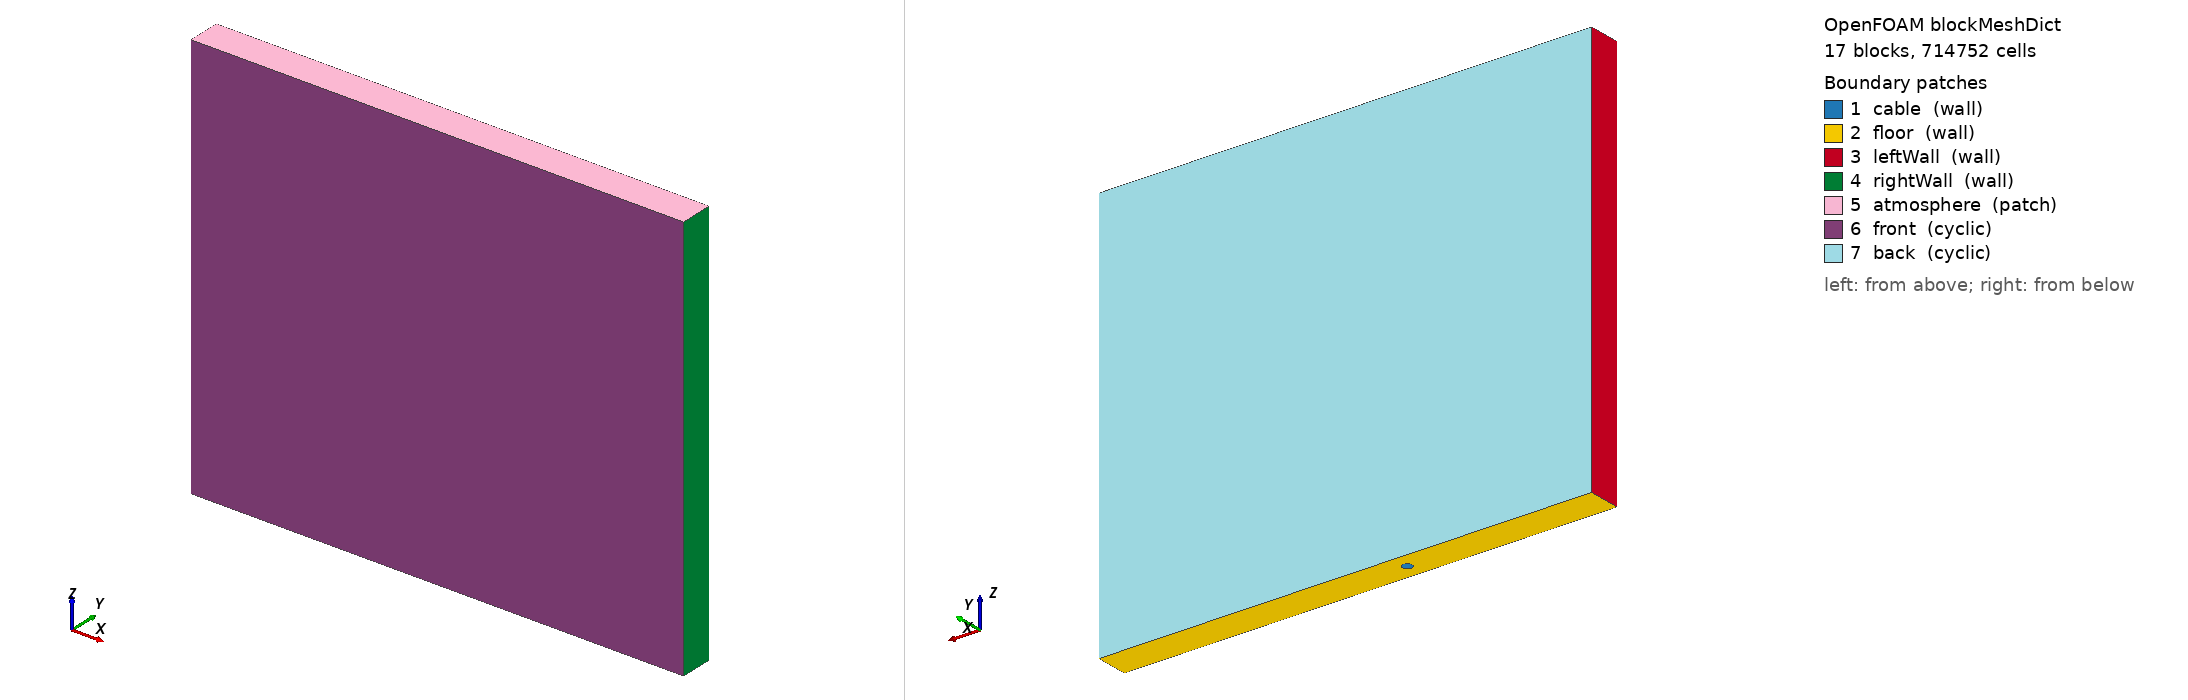

OpenFOAM case: the mesh blockMesh builds from blockMeshDict, 17 block(s), 714752 cells. Boundary patches (legend numbers): 1 cable (wall), 2 floor (wall), 3 leftWall (wall), 4 rightWall (wall), 5 atmosphere (patch), 6 front (cyclic), 7 back (cyclic). Left view from above one corner, right view from below the opposite corner. Boundary conditions: 3 field file(s) under 0/; 7 of 7 drawn patches have an entry in a shipped field file.

=== system/blockMeshDict ===
FoamFile
{
    version     2.0;
    format      ascii;
    class       dictionary;
    object      blockMeshDict;
}

// Container with a vertical cable (cylinder) anchored at the floor, periodic in y.
//
// Cross-section (x-y plane), 17 blocks in two layers:
// - an O-grid ring of 4 blocks around the cable, from the cable surface (radius R) out to the square
//   [xc-a, xc+a] x [-a, a] spanning the slab width,
// - one block between the left wall and the square, one between the square and the right wall,
// - above the cable (z > zc) only, a core block and 4 inner ring blocks filling the cable cross-section;
//   their bottom faces form the top cap of the cable.
//
// Layers: z in [0, zc] (around the cable) and [zc, zt] (above the cable).

// ----- Parameters -----

xL      -1.5;       // left wall
xR       1.5;       // right wall
a        0.1;       // slab half-width (y in [-a, a]); also the half-width of the O-grid square
zc       0.8;       // cable top
zt       2.5;       // domain top (atmosphere)

xc      -0.3;       // cable axis (x); the axis is at y = 0
R        0.03;      // cable radius on the fluid side (diameter 0.06: effective width of the SPH cable)

Nc       16;        // cells along a quarter of the cable circumference (and across half of the slab)
Nr       16;        // cells across the O-grid ring (radial)
Gr       6;         // radial grading of the O-grid ring (outer / inner cell size)
Ni       6;         // cells across the inner ring blocks above the cable
NxL      88;        // cells between the left wall and the O-grid square
NxR      136;       // cells between the O-grid square and the right wall
Nz1      64;        // cells along the cable (z in [0, zc])
Nz2      80;        // cells above the cable (z in [zc, zt])
Gz2      2.5;       // vertical grading above the cable (top / bottom cell size)

// ----- Derived coordinates -----

r45     #eval{ $R * sqrt(0.5) };    // cable surface points at 45 degrees
b       #eval{ 0.4 * $R };          // half-width of the core block above the cable
ma      #eval{ -$a };
mr45    #eval{ -$r45 };
mb      #eval{ -$b };

xsW     #eval{ $xc - $a };
xsE     #eval{ $xc + $a };
xcW     #eval{ $xc - $r45 };
xcE     #eval{ $xc + $r45 };
xkW     #eval{ $xc - $b };
xkE     #eval{ $xc + $b };
xmW     #eval{ $xc - $R };
xmE     #eval{ $xc + $R };
mR      #eval{ -$R };
sep     #eval{ 2 * $a };                // cyclic separation (slab width)
msep    #eval{ -2 * $a };

scale 1;

// Vertices: the same 16 points in the x-y plane at z = 0 (0-15), z = zc (16-31), and z = zt (32-47).
//   c_*: cable surface at 45 degrees, s_*: O-grid square, k_*: core block, L_*/R_*: left/right walls.
vertices
(
    ($xcW $mr45 0)     // 0  c_SW
    ($xcE $mr45 0)     // 1  c_SE
    ($xcE $r45  0)     // 2  c_NE
    ($xcW $r45  0)     // 3  c_NW
    ($xsW $ma   0)     // 4  s_SW
    ($xsE $ma   0)     // 5  s_SE
    ($xsE $a    0)     // 6  s_NE
    ($xsW $a    0)     // 7  s_NW
    ($xkW $mb   0)     // 8  k_SW (not used at z = 0)
    ($xkE $mb   0)     // 9  k_SE (not used at z = 0)
    ($xkE $b    0)     // 10 k_NE (not used at z = 0)
    ($xkW $b    0)     // 11 k_NW (not used at z = 0)
    ($xL  $ma   0)     // 12 L_S
    ($xL  $a    0)     // 13 L_N
    ($xR  $ma   0)     // 14 R_S
    ($xR  $a    0)     // 15 R_N

    ($xcW $mr45 $zc)   // 16
    ($xcE $mr45 $zc)   // 17
    ($xcE $r45  $zc)   // 18
    ($xcW $r45  $zc)   // 19
    ($xsW $ma   $zc)   // 20
    ($xsE $ma   $zc)   // 21
    ($xsE $a    $zc)   // 22
    ($xsW $a    $zc)   // 23
    ($xkW $mb   $zc)   // 24
    ($xkE $mb   $zc)   // 25
    ($xkE $b    $zc)   // 26
    ($xkW $b    $zc)   // 27
    ($xL  $ma   $zc)   // 28
    ($xL  $a    $zc)   // 29
    ($xR  $ma   $zc)   // 30
    ($xR  $a    $zc)   // 31

    ($xcW $mr45 $zt)   // 32
    ($xcE $mr45 $zt)   // 33
    ($xcE $r45  $zt)   // 34
    ($xcW $r45  $zt)   // 35
    ($xsW $ma   $zt)   // 36
    ($xsE $ma   $zt)   // 37
    ($xsE $a    $zt)   // 38
    ($xsW $a    $zt)   // 39
    ($xkW $mb   $zt)   // 40
    ($xkE $mb   $zt)   // 41
    ($xkE $b    $zt)   // 42
    ($xkW $b    $zt)   // 43
    ($xL  $ma   $zt)   // 44
    ($xL  $a    $zt)   // 45
    ($xR  $ma   $zt)   // 46
    ($xR  $a    $zt)   // 47
);

blocks
(
    // Layer around the cable (z in [0, zc])
    hex ( 1  5  6  2 17 21 22 18) ($Nr $Nc $Nz1) simpleGrading ($Gr 1 1)     // O-grid east
    hex ( 2  6  7  3 18 22 23 19) ($Nr $Nc $Nz1) simpleGrading ($Gr 1 1)     // O-grid north
    hex ( 3  7  4  0 19 23 20 16) ($Nr $Nc $Nz1) simpleGrading ($Gr 1 1)     // O-grid west
    hex ( 0  4  5  1 16 20 21 17) ($Nr $Nc $Nz1) simpleGrading ($Gr 1 1)     // O-grid south
    hex (12  4  7 13 28 20 23 29) ($NxL $Nc $Nz1) simpleGrading (1 1 1)      // left
    hex ( 5 14 15  6 21 30 31 22) ($NxR $Nc $Nz1) simpleGrading (1 1 1)      // right

    // Layer above the cable (z in [zc, zt])
    hex (17 21 22 18 33 37 38 34) ($Nr $Nc $Nz2) simpleGrading ($Gr 1 $Gz2)  // O-grid east
    hex (18 22 23 19 34 38 39 35) ($Nr $Nc $Nz2) simpleGrading ($Gr 1 $Gz2)  // O-grid north
    hex (19 23 20 16 35 39 36 32) ($Nr $Nc $Nz2) simpleGrading ($Gr 1 $Gz2)  // O-grid west
    hex (16 20 21 17 32 36 37 33) ($Nr $Nc $Nz2) simpleGrading ($Gr 1 $Gz2)  // O-grid south
    hex (28 20 23 29 44 36 39 45) ($NxL $Nc $Nz2) simpleGrading (1 1 $Gz2)   // left
    hex (21 30 31 22 37 46 47 38) ($NxR $Nc $Nz2) simpleGrading (1 1 $Gz2)   // right
    hex (24 25 26 27 40 41 42 43) ($Nc $Nc $Nz2) simpleGrading (1 1 $Gz2)    // core
    hex (25 17 18 26 41 33 34 42) ($Ni $Nc $Nz2) simpleGrading (1 1 $Gz2)    // inner east
    hex (26 18 19 27 42 34 35 43) ($Ni $Nc $Nz2) simpleGrading (1 1 $Gz2)    // inner north
    hex (27 19 16 24 43 35 32 40) ($Ni $Nc $Nz2) simpleGrading (1 1 $Gz2)    // inner west
    hex (24 16 17 25 40 32 33 41) ($Ni $Nc $Nz2) simpleGrading (1 1 $Gz2)    // inner south
);

edges
(
    // Cable circle (also bounds the inner blocks above the cable)
    arc  1  2 ($xmE 0  0)
    arc  2  3 ($xc  $R 0)
    arc  3  0 ($xmW 0  0)
    arc  0  1 ($xc  $mR 0)

    arc 17 18 ($xmE 0  $zc)
    arc 18 19 ($xc  $R $zc)
    arc 19 16 ($xmW 0  $zc)
    arc 16 17 ($xc  $mR $zc)

    arc 33 34 ($xmE 0  $zt)
    arc 34 35 ($xc  $R $zt)
    arc 35 32 ($xmW 0  $zt)
    arc 32 33 ($xc  $mR $zt)
);

boundary
(
    cable
    {
        type wall;
        faces
        (
            // Side
            ( 1  2 18 17)
            ( 2  3 19 18)
            ( 3  0 16 19)
            ( 0  1 17 16)
            // Top cap
            (24 25 26 27)
            (25 17 18 26)
            (26 18 19 27)
            (27 19 16 24)
            (24 16 17 25)
        );
    }

    floor
    {
        type wall;
        faces
        (
            ( 1  5  6  2)
            ( 2  6  7  3)
            ( 3  7  4  0)
            ( 0  4  5  1)
            (12  4  7 13)
            ( 5 14 15  6)
        );
    }

    leftWall
    {
        type wall;
        faces
        (
            (12 13 29 28)
            (28 29 45 44)
        );
    }

    rightWall
    {
        type wall;
        faces
        (
            (14 15 31 30)
            (30 31 47 46)
        );
    }

    atmosphere
    {
        type patch;
        faces
        (
            (33 37 38 34)
            (34 38 39 35)
            (35 39 36 32)
            (32 36 37 33)
            (44 36 39 45)
            (37 46 47 38)
            (40 41 42 43)
            (41 33 34 42)
            (42 34 35 43)
            (43 35 32 40)
            (40 32 33 41)
        );
    }

    front
    {
        type cyclic;
        neighbourPatch back;
        transform translational;
        separationVector (0 $sep 0);
        faces
        (
            (12  4 20 28)
            ( 4  5 21 20)
            ( 5 14 30 21)
            (28 20 36 44)
            (20 21 37 36)
            (21 30 46 37)
        );
    }

    back
    {
        type cyclic;
        neighbourPatch front;
        transform translational;
        separationVector (0 $msep 0);
        faces
        (
            (13  7 23 29)
            ( 7  6 22 23)
            ( 6 15 31 22)
            (29 23 39 45)
            (23 22 38 39)
            (22 31 47 38)
        );
    }
);


=== system/controlDict ===
FoamFile
{
    version     2.0;
    format      ascii;
    class       dictionary;
    location    "system";
    object      controlDict;
}

application     interFoam;

startFrom       startTime;
startTime       0;

// The coupled simulation ends at the max-time of the preCICE configuration
stopAt          endTime;
endTime         2.0;

// Initial time step equal to the preCICE time window, so that interFoam does not subcycle while the Courant
// number allows full windows (after a window end cuts a step short, the step grows back only slowly)
deltaT          5e-4;

// Write at the first time step after each write time, without adjusting the time step: an adjusted step that ends
// at a write time coinciding with the end of a preCICE time window can leave a time step too short for preCICE
writeControl    runTime;
writeInterval   0.02;
purgeWrite      0;

writeFormat     binary;
writePrecision  8;
writeCompression off;

timeFormat      general;
timePrecision   6;

runTimeModifiable yes;

// The time step adapts to the Courant numbers, within each preCICE time window
adjustTimeStep  yes;
maxCo           0.5;
maxAlphaCo      0.5;
maxDeltaT       5e-4;

libs            ("libpreciceAdapterFunctionObject.so");

functions
{
    preCICE_Adapter
    {
        type        preciceAdapterFunctionObject;
        errors      strict;
    }
}


=== 0/U ===
FoamFile
{
    version     2.0;
    format      ascii;
    class       volVectorField;
    location    "0";
    object      U;
}

dimensions      [0 1 -1 0 0 0 0];

internalField   uniform (0 0 0);

boundaryField
{
    cable
    {
        type            movingWallVelocity;
        value           uniform (0 0 0);
    }
    "(floor|leftWall|rightWall)"
    {
        type            noSlip;
    }
    atmosphere
    {
        type            pressureInletOutletVelocity;
        value           uniform (0 0 0);
    }
    "(front|back)"
    {
        type            cyclic;
    }
}


=== 0/p_rgh ===
FoamFile
{
    version     2.0;
    format      ascii;
    class       volScalarField;
    location    "0";
    object      p_rgh;
}

dimensions      [1 -1 -2 0 0 0 0];

internalField   uniform 0;

boundaryField
{
    "(cable|floor|leftWall|rightWall)"
    {
        type            fixedFluxPressure;
        value           uniform 0;
    }
    atmosphere
    {
        type            totalPressure;
        p0              uniform 0;
    }
    "(front|back)"
    {
        type            cyclic;
    }
}


=== 0/pointDisplacement ===
FoamFile
{
    version     2.0;
    format      ascii;
    class       pointVectorField;
    location    "0";
    object      pointDisplacement;
}

dimensions      [0 1 0 0 0 0 0];

internalField   uniform (0 0 0);

boundaryField
{
    // Set by the preCICE adapter from the cable displacements
    cable
    {
        type            fixedValue;
        value           uniform (0 0 0);
    }
    // Mesh points may slide along the walls
    "(floor|leftWall|rightWall)"
    {
        type            slip;
    }
    atmosphere
    {
        type            fixedValue;
        value           uniform (0 0 0);
    }
    "(front|back)"
    {
        type            cyclic;
    }
}
